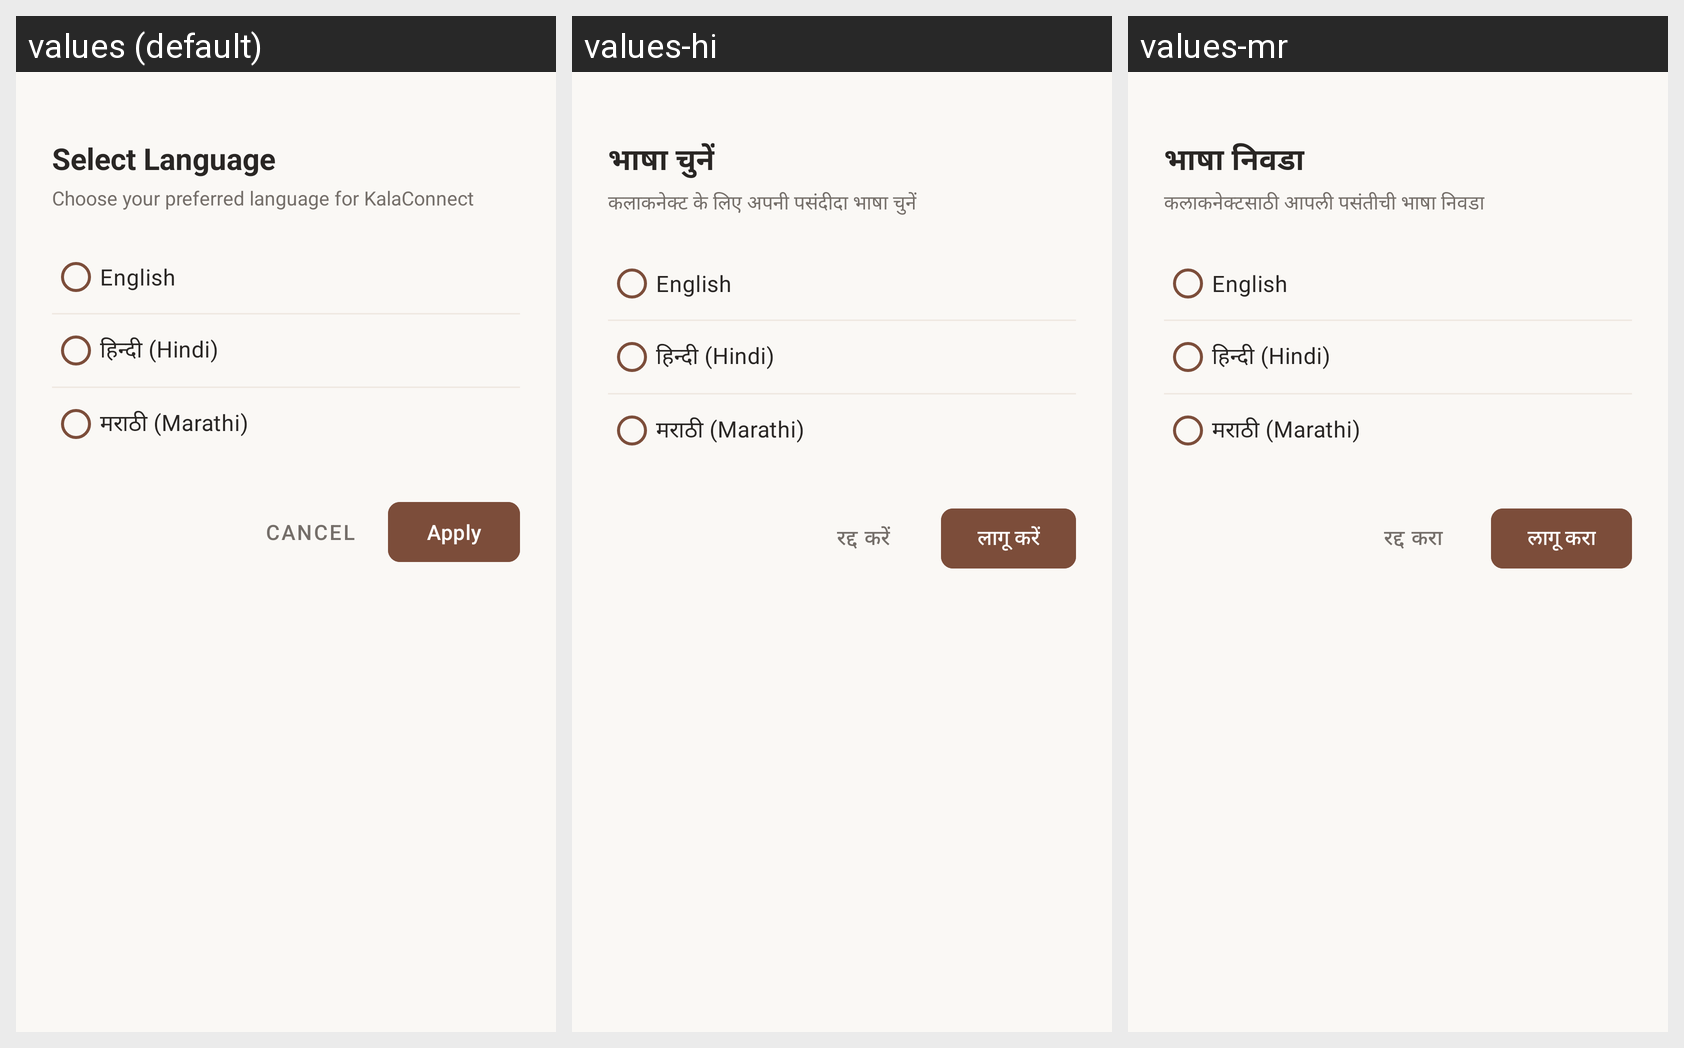

The same Android screen rendered under several of its app's locales, left to right. List the strings drawn on it with the default value and each locale's translation.
Android screen res/layout/dialog_select_language.xml rendered under 3 locales, left to right: values (default), values-hi, values-mr. Device: Nexus 5 (rendered at 1080×1920; each locale shown at half size, 540×960, under a caption strip naming it); theme Theme.KalaConnect.
Strings drawn on this screen, with the default value and each locale's value (text and hints the layout hard-codes, and strings that could not be matched under every locale, appear in the picture but are not listed):

select_language
  values: Select Language
  values-hi: भाषा चुनें
  values-mr: भाषा निवडा

choose_preferred_language
  values: Choose your preferred language for KalaConnect
  values-hi: कलाकनेक्ट के लिए अपनी पसंदीदा भाषा चुनें
  values-mr: कलाकनेक्टसाठी आपली पसंतीची भाषा निवडा

language_english
  values: English
  values-hi: English
  values-mr: English

language_hindi
  values: हिन्दी (Hindi)
  values-hi: हिन्दी (Hindi)
  values-mr: हिन्दी (Hindi)

language_marathi
  values: मराठी (Marathi)
  values-hi: मराठी (Marathi)
  values-mr: मराठी (Marathi)

cancel
  values: Cancel
  values-hi: रद्द करें
  values-mr: रद्द करा

apply
  values: Apply
  values-hi: लागू करें
  values-mr: लागू करा
